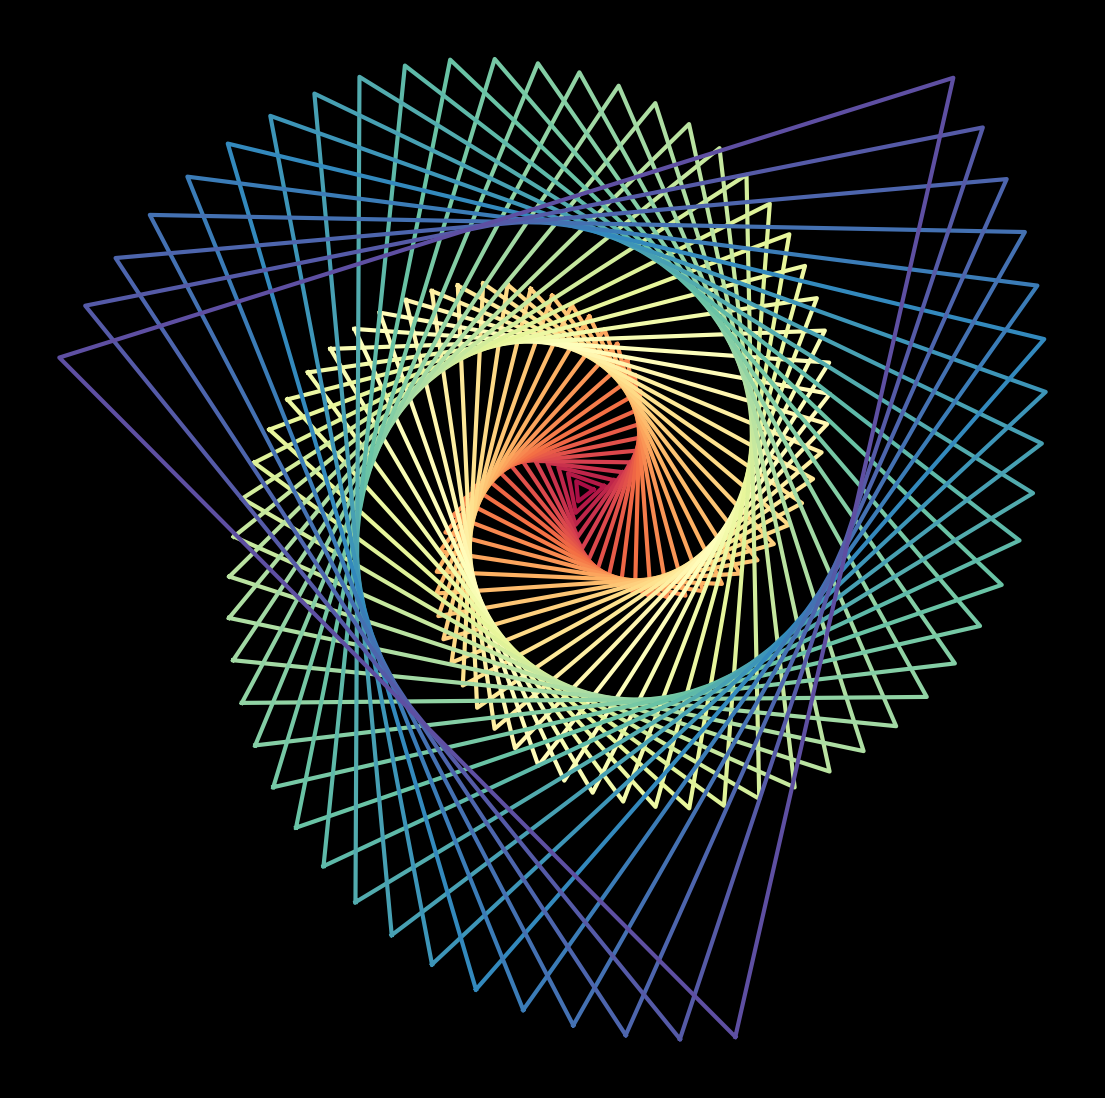

Python code for this plot: (Note: this script raises an exception after producing the figure.)
import matplotlib.pylab as plt
import numpy as np
import pandas as pd
from matplotlib import cm
from scipy.stats import norm,chi2,binom,gamma
import seaborn as sns
from math import cos, sin,log,tan,pi,exp,sqrt,cosh,sinh,tanh,atan,atan2



p = plt.figure(figsize=(14,14),facecolor='black',dpi=400)
p = plt.axis('off')
for z in np.linspace(0,5,50):
    plt.plot([cos(t+z)*z for t in np.linspace(0,2*pi,4)],
             [sin(t+z)*z for t in np.linspace(0,2*pi,4)],
             lw=3
             ,
             color=plt.cm.Spectral(z/5))

p = plt.savefig(f'C:/Users/<user>/Pictures/RandomPlots/02052020.PNG',facecolor='black')